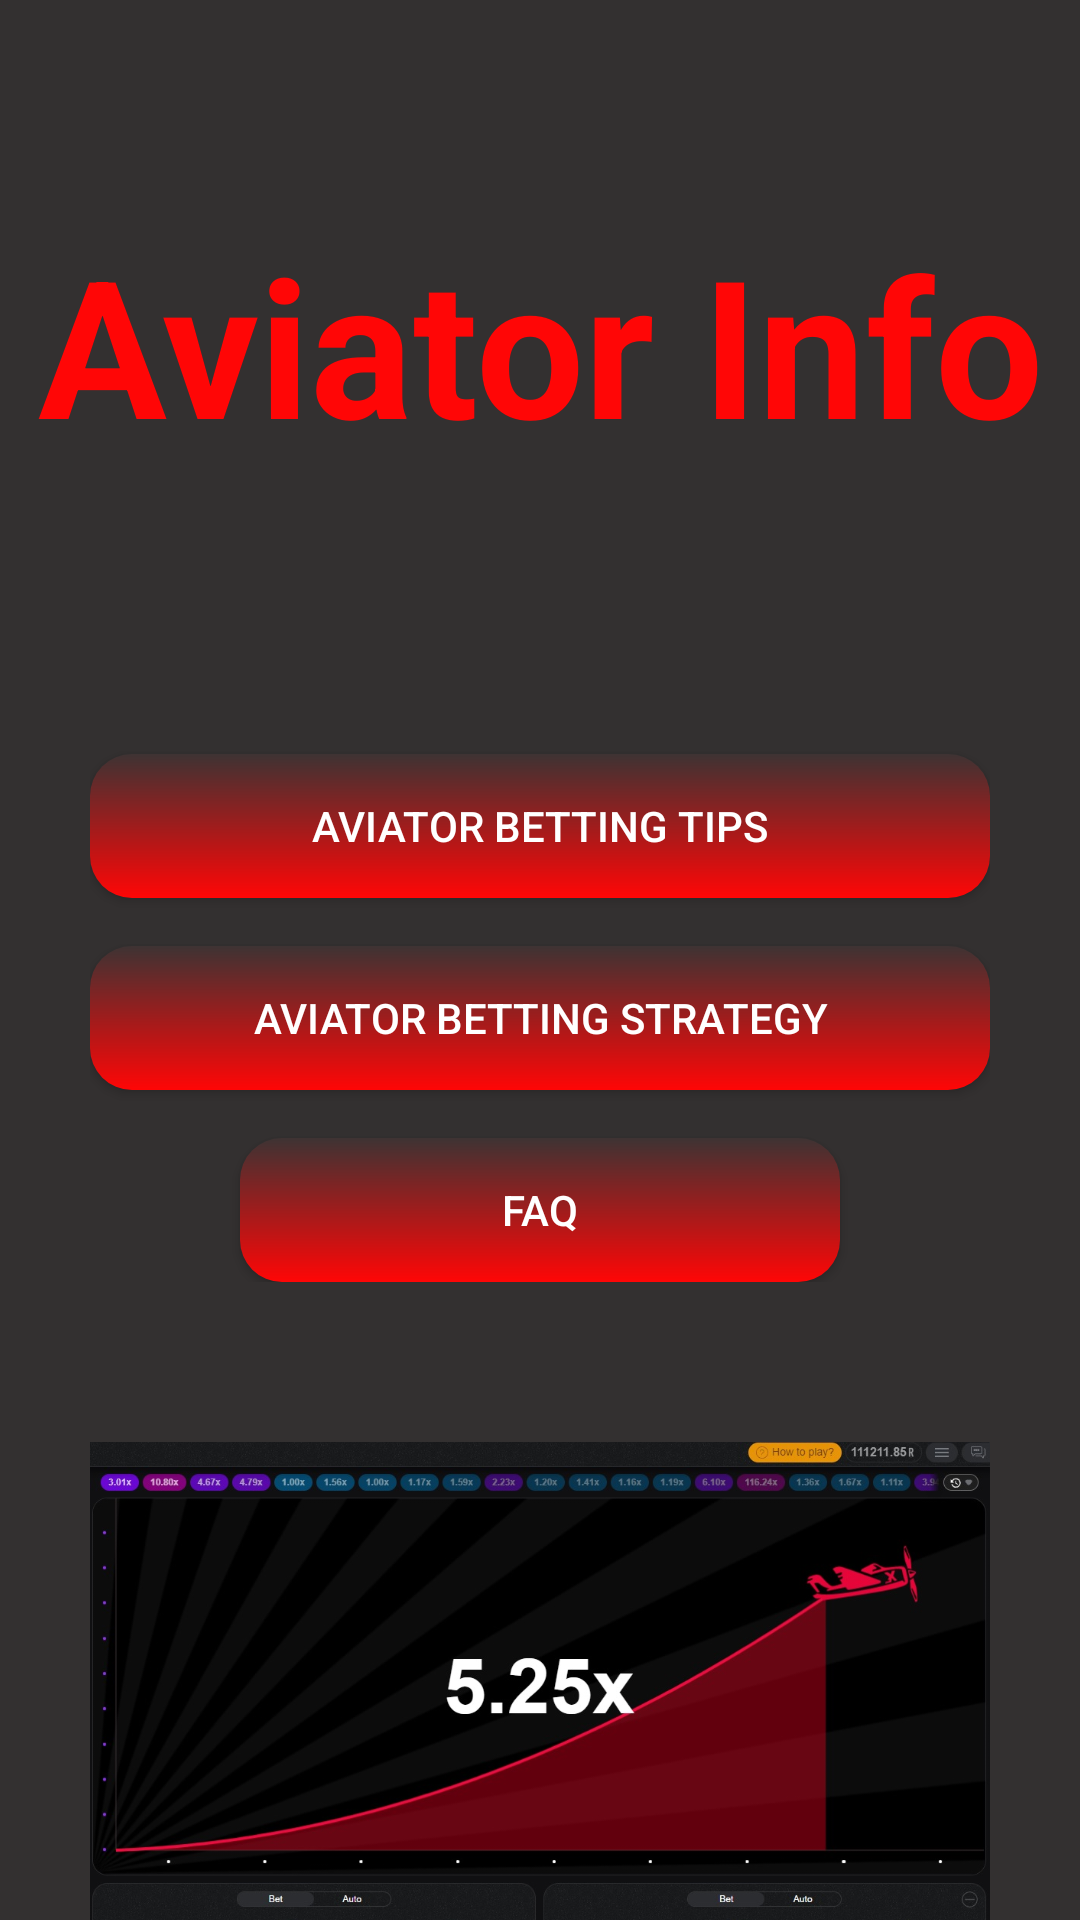

Here is an Android app screen rendered from its layout file. Give the layout XML and the strings, colors and styles it references.
<!-- AndroidManifest.xml: application theme Theme.Win15 -->
<!-- res/layout/activity_main.xml -->
<?xml version="1.0" encoding="utf-8"?>
<androidx.constraintlayout.widget.ConstraintLayout xmlns:android="http://schemas.android.com/apk/res/android"
    xmlns:app="http://schemas.android.com/apk/res-auto"
    xmlns:tools="http://schemas.android.com/tools"
    android:layout_width="match_parent"
    android:layout_height="match_parent"
    android:background="@color/background"
    tools:context=".MainActivity">

    <TextView
        android:id="@+id/textView"
        android:layout_width="wrap_content"
        android:layout_height="wrap_content"
        android:layout_marginTop="72dp"
        android:text="Aviator Info"
        android:textColor="#FF0606"
        android:textSize="64sp"
        android:textStyle="bold"
        app:layout_constraintEnd_toEndOf="parent"
        app:layout_constraintStart_toStartOf="parent"
        app:layout_constraintTop_toTopOf="parent" />

    <androidx.constraintlayout.widget.ConstraintLayout
        android:id="@+id/constraintLayout"
        android:layout_width="300dp"
        android:layout_height="wrap_content"
        android:layout_marginTop="78dp"
        app:layout_constraintEnd_toEndOf="parent"
        app:layout_constraintStart_toStartOf="parent"
        app:layout_constraintTop_toBottomOf="@+id/textView">

        <androidx.appcompat.widget.AppCompatButton
            android:id="@+id/button_tips"
            android:layout_width="match_parent"
            android:layout_height="wrap_content"
            android:layout_marginTop="16dp"
            android:background="@drawable/gradient_back"
            android:gravity="center"
            android:padding="8dp"
            android:text="Aviator betting tips"
            app:layout_constraintEnd_toEndOf="parent"
            app:layout_constraintStart_toStartOf="parent"
            app:layout_constraintTop_toTopOf="parent"></androidx.appcompat.widget.AppCompatButton>

        <androidx.appcompat.widget.AppCompatButton
            android:id="@+id/button_strategy"
            android:layout_width="match_parent"
            android:layout_height="wrap_content"
            android:layout_marginTop="16dp"
            android:background="@drawable/gradient_back"
            android:gravity="center"
            android:padding="8dp"
            android:text="aviator betting strategy"
            app:layout_constraintEnd_toEndOf="parent"
            app:layout_constraintStart_toStartOf="parent"
            app:layout_constraintTop_toBottomOf="@+id/button_tips"></androidx.appcompat.widget.AppCompatButton>

        <androidx.appcompat.widget.AppCompatButton
            android:id="@+id/button_faq"
            android:layout_width="200dp"
            android:layout_height="wrap_content"
            android:layout_marginTop="16dp"
            android:background="@drawable/gradient_back"
            android:gravity="center"
            android:padding="8dp"
            android:text="FAQ"
            app:layout_constraintEnd_toEndOf="parent"
            app:layout_constraintStart_toStartOf="parent"
            app:layout_constraintTop_toBottomOf="@+id/button_strategy"></androidx.appcompat.widget.AppCompatButton>
    </androidx.constraintlayout.widget.ConstraintLayout>

    <ImageView
        android:id="@+id/imageView2"
        android:layout_width="300dp"
        android:layout_height="300dp"
        app:layout_constraintEnd_toEndOf="parent"
        app:layout_constraintStart_toStartOf="parent"
        app:layout_constraintTop_toBottomOf="@+id/constraintLayout"
        app:srcCompat="@drawable/graph" />

</androidx.constraintlayout.widget.ConstraintLayout>
<!-- resources referenced by this layout -->
<resources>
  <color name="background">#333030</color>
  <!-- drawable gradient_back (drawable) -->
  <?xml version="1.0" encoding="utf-8"?>
  <shape xmlns:android="http://schemas.android.com/apk/res/android" android:shape="rectangle" >
  
      <gradient
          android:angle="90"
          android:endColor="#3E3333"
          android:startColor="#FF0606"
          android:type="linear" />
  
      <corners
          android:radius="14dp"/>
  
  </shape>
  <!-- drawable graph: jpg bitmap (drawable-v24, 136503 bytes) -->
  <style name="Theme.Win15" parent="Theme.MaterialComponents.DayNight.NoActionBar">
          
          <item name="colorPrimary">@color/purple_500</item>
          <item name="colorPrimaryVariant">@color/purple_700</item>
          <item name="colorOnPrimary">@color/white</item>
          
          <item name="colorSecondary">@color/teal_200</item>
          <item name="colorSecondaryVariant">@color/teal_700</item>
          <item name="colorOnSecondary">@color/black</item>
          
          <item name="android:statusBarColor">?attr/colorPrimaryVariant</item>
          <item name="android:textColor">@color/white</item>
      </style>
  <color name="purple_500">#FF6200EE</color>
  <color name="purple_700">#FF3700B3</color>
  <color name="white">#FFFFFFFF</color>
  <color name="teal_200">#FF03DAC5</color>
  <color name="teal_700">#FF018786</color>
  <color name="black">#FF000000</color>
</resources>
